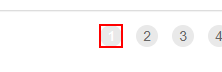
Task: Dispatcher Project
Workflow: GetTransactionData

Step 1: find the link '{0}' in window 'ACME System 1 - Work Items' (chrome.exe)

Step 2 [then]: click on the link '{0}' in window 'ACME System 1 - Work Items' (chrome.exe) (same screen as step 1)
